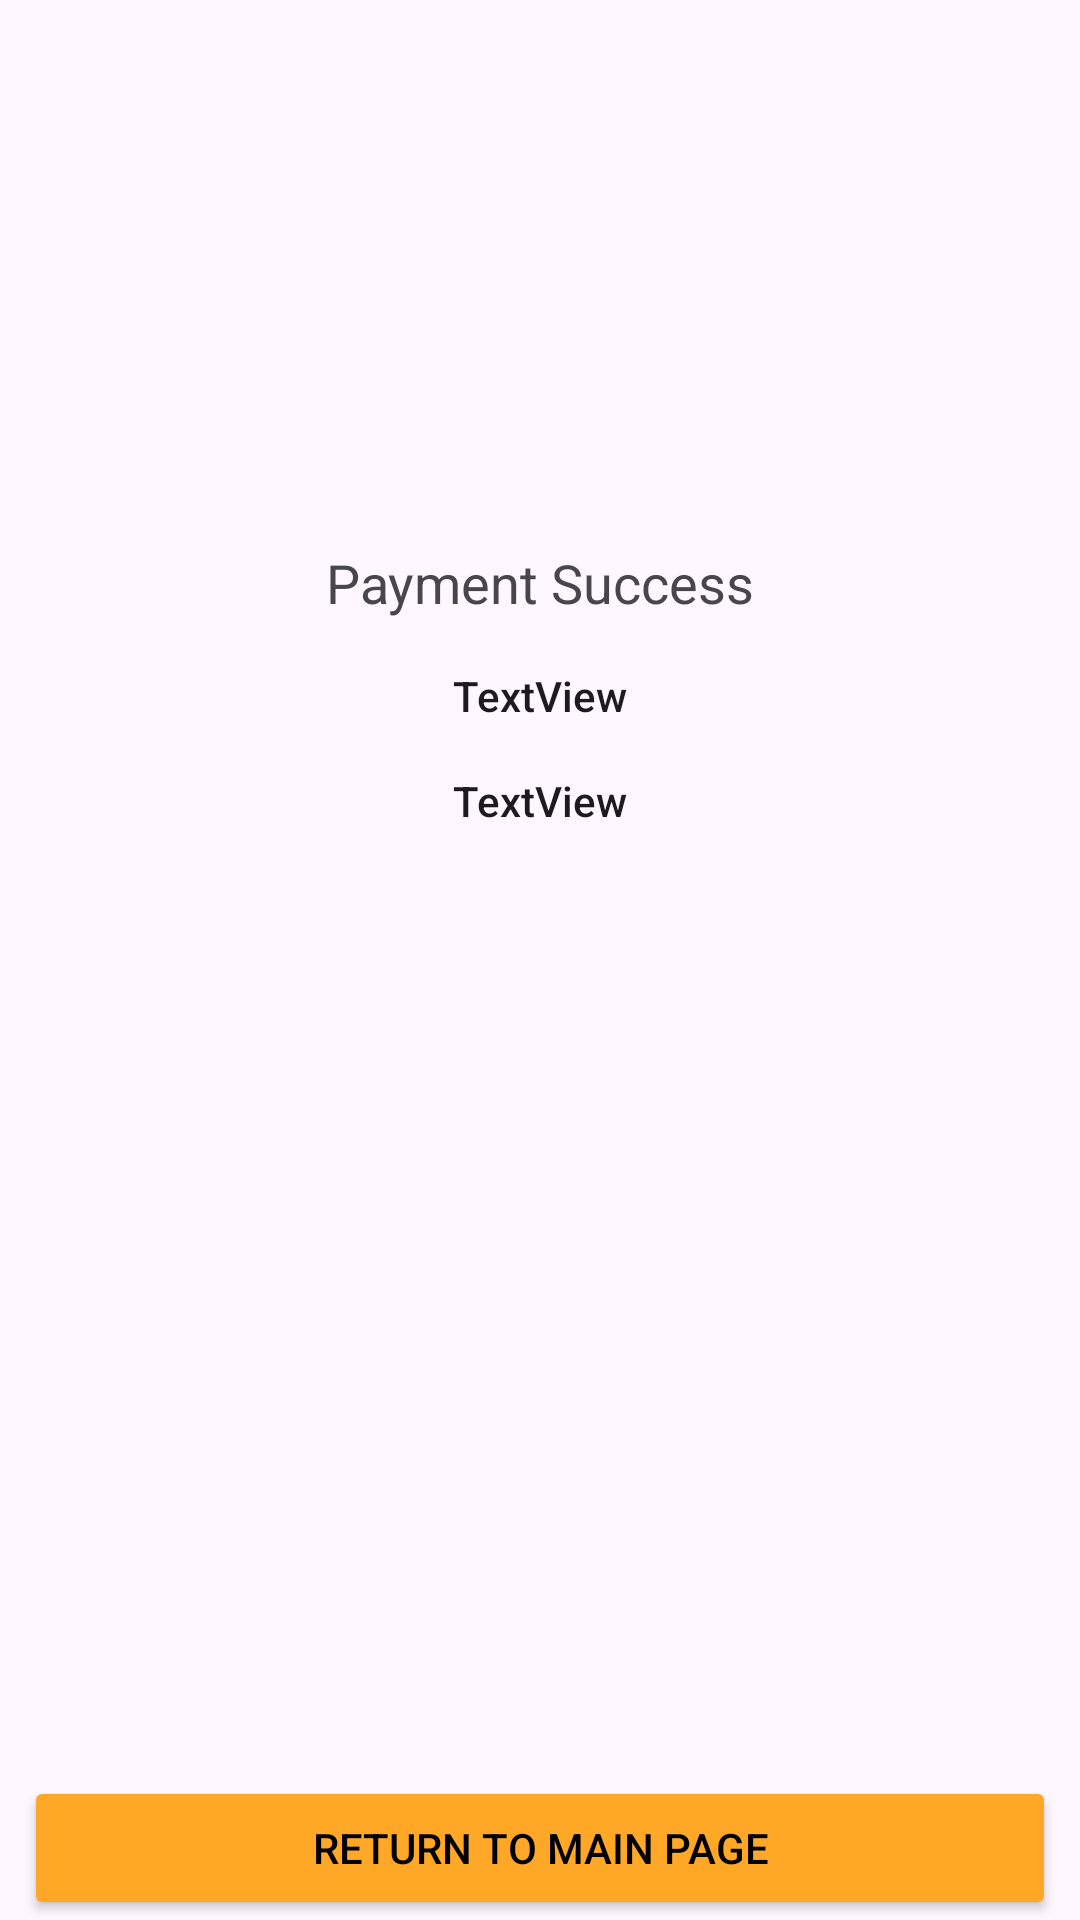

Reconstruct the res/layout file that produces this screen, plus the resources it refers to.
<!-- AndroidManifest.xml: application theme Theme.StationeryGo -->
<!-- res/layout/fragment_payment_successful.xml -->
<?xml version="1.0" encoding="utf-8"?>
<layout
    xmlns:android="http://schemas.android.com/apk/res/android"
    xmlns:app="http://schemas.android.com/apk/res-auto"
    xmlns:tools="http://schemas.android.com/tools"
    tools:context=".Cart.Payment.PaymentSuccessful">

    <androidx.constraintlayout.widget.ConstraintLayout
        android:layout_width="match_parent"
        android:layout_height="match_parent">

        <ImageView
            android:id="@+id/imageView11"
            android:layout_width="150dp"
            android:layout_height="150dp"
            android:layout_marginTop="24dp"
            android:src="@drawable/payment_success_icon"
            app:layout_constraintEnd_toEndOf="parent"
            app:layout_constraintStart_toStartOf="parent"
            app:layout_constraintTop_toTopOf="parent" />

        <TextView
            android:id="@+id/textView21"
            android:layout_width="wrap_content"
            android:layout_height="wrap_content"
            android:layout_marginTop="8dp"
            android:text="Payment Success"
            android:textAppearance="@style/TextAppearance.AppCompat.Medium"
            app:layout_constraintEnd_toEndOf="@+id/imageView11"
            app:layout_constraintStart_toStartOf="@+id/imageView11"
            app:layout_constraintTop_toBottomOf="@+id/imageView11" />

        <TextView
            android:id="@+id/paymentpaymentAmount_txt"
            android:layout_width="wrap_content"
            android:layout_height="wrap_content"
            android:layout_marginTop="16dp"
            android:text="TextView"
            android:textAppearance="@style/TextAppearance.AppCompat.Body2"
            app:layout_constraintEnd_toEndOf="parent"
            app:layout_constraintStart_toStartOf="parent"
            app:layout_constraintTop_toBottomOf="@+id/textView21" />

        <Button
            android:id="@+id/returnToMainPage_btn"
            style="@style/ConfirmButton"
            android:layout_width="0dp"
            android:layout_height="wrap_content"
            android:layout_marginStart="8dp"
            android:layout_marginEnd="8dp"
            android:text="Return to main page"
            app:layout_constraintBottom_toBottomOf="parent"
            app:layout_constraintEnd_toEndOf="parent"
            app:layout_constraintStart_toStartOf="parent" />

        <TextView
            android:id="@+id/paymentDate_txt"
            android:layout_width="wrap_content"
            android:layout_height="wrap_content"
            android:layout_marginTop="16dp"
            android:text="TextView"
            android:textAppearance="@style/TextAppearance.AppCompat.Body2"
            app:layout_constraintEnd_toEndOf="parent"
            app:layout_constraintStart_toStartOf="parent"
            app:layout_constraintTop_toBottomOf="@+id/paymentpaymentAmount_txt" />

    </androidx.constraintlayout.widget.ConstraintLayout>

</layout>
<!-- resources referenced by this layout -->
<resources>
  <style name="ConfirmButton" parent="ThemeOverlay.Material3.Button.ElevatedButton">
          <item name="android:textColor">#000000</item>
          <item name="backgroundTint">#FFA726</item>
      </style>
  <style name="Theme.StationeryGo" parent="Theme.Material3.Light">
          
          <item name="colorPrimary">@color/primaryColor</item>
          <item name="colorPrimaryVariant">@color/secondaryColor</item>
          <item name="colorOnPrimary">@color/primaryTextColor</item>
          
          <item name="colorSecondary">@color/secondaryDarkColor</item>
          <item name="colorSecondaryVariant">@color/secondaryLightColor</item>
          <item name="colorOnSecondary">@color/secondaryDarkColor</item>
          
          <item name="android:statusBarColor" tools:targetApi="l">?attr/colorPrimaryVariant</item>
          
          <item name="textFillColor">@color/primaryTextColor</item>
          <item name="textInputOutlinedStyle">@color/primaryTextColor</item>
      </style>
  <color name="primaryColor">#E65100</color>
  <color name="secondaryColor">#ffc107</color>
  <color name="primaryTextColor">#000000</color>
  <color name="secondaryDarkColor">#F57C00</color>
  <color name="secondaryLightColor">#FB8C00</color>
</resources>
